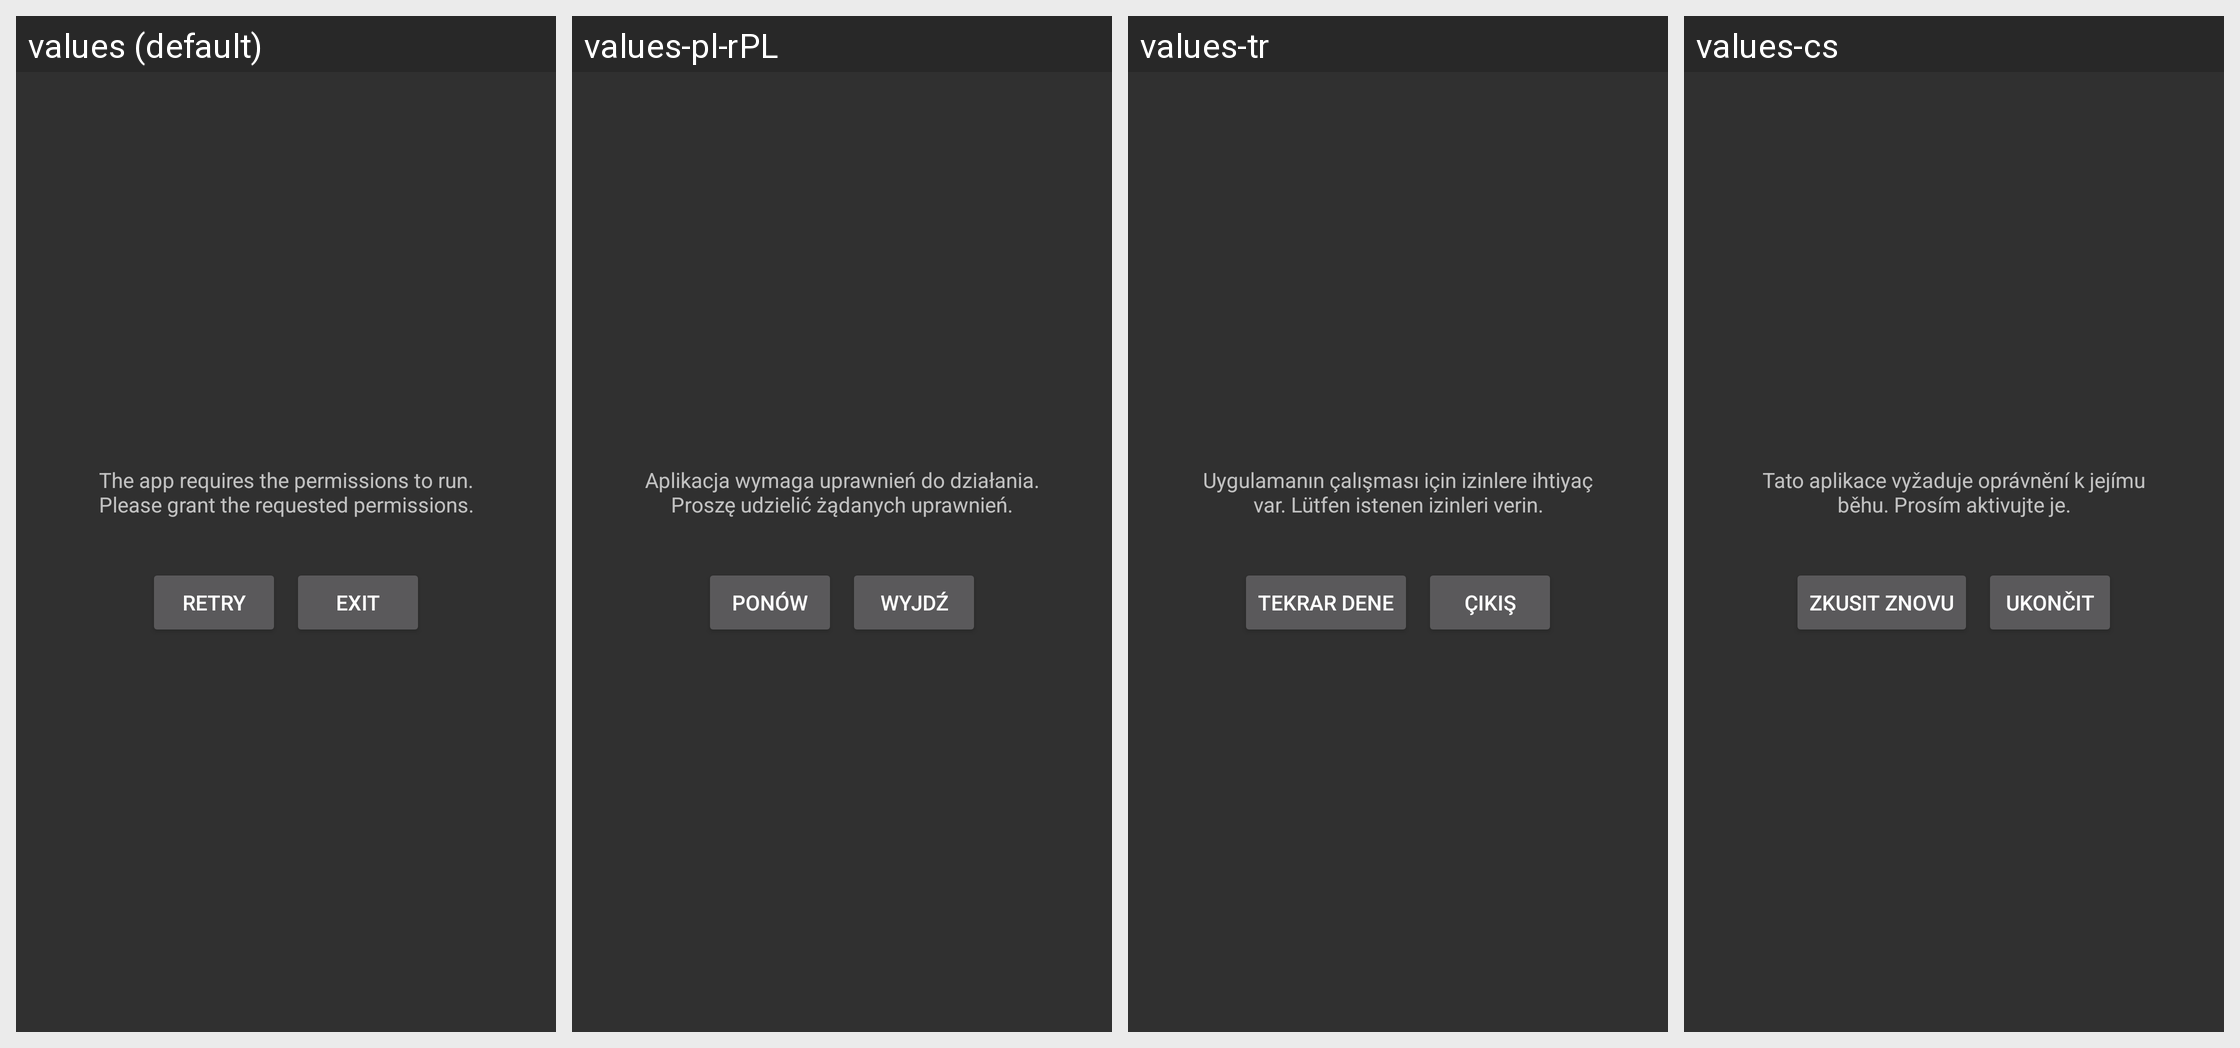

The same Android screen rendered under several of its app's locales, left to right. List the strings drawn on it with the default value and each locale's translation.
Android screen res/layout/dialog_permissions.xml rendered under 4 locales, left to right: values (default), values-pl-rPL, values-tr, values-cs. Device: Nexus 5 (rendered at 1080×1920; each locale shown at half size, 540×960, under a caption strip naming it); theme AppTheme.
Other locales in the repository, not shown: values-ar, values-de, values-es, values-fr, values-it, values-ja, values-pt, values-ru, values-vi, values-zh-rCN, values-zh-rHK, values-zh-rTW.
Strings drawn on this screen, with the default value and each locale's value (text and hints the layout hard-codes, and strings that could not be matched under every locale, appear in the picture but are not listed):

dialog_permission_title
  values: The app requires the permissions to run. Please grant the requested permissions.
  values-pl-rPL: Aplikacja wymaga uprawnień do działania. Proszę udzielić żądanych uprawnień.
  values-tr: Uygulamanın çalışması için izinlere ihtiyaç var. Lütfen istenen izinleri verin.
  values-cs: Tato aplikace vyžaduje oprávnění k jejímu běhu. Prosím aktivujte je.

main_activity_repeat
  values: Retry
  values-pl-rPL: Ponów
  values-tr: Tekrar dene
  values-cs: Zkusit znovu

main_activity_exit
  values: Exit
  values-pl-rPL: Wyjdź
  values-tr: Çıkış
  values-cs: Ukončit
